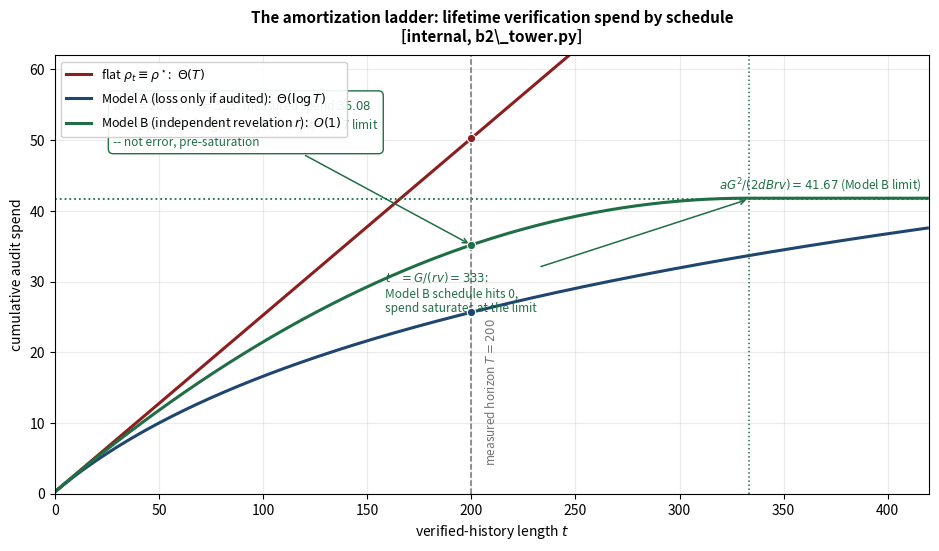

Here is the Python script that generated this plot: (Note: this script raises an exception after producing the figure.)
#!/usr/bin/env python3
"""
Paper 3 figure: the amortization ladder.
- paper3_amortization.png : cumulative audit spend vs. verified-history
  length t under three incentive-compatible schedules -- flat (Theta(T)),
  Model A / loss-only-if-audited (Theta(log T)), Model B / independent
  revelation (O(1)) -- with the paper's measured horizon T=200 and the
  Model-B saturation point t*=333 both marked, so the pre-saturation
  caveat (the measured 35.08 sits below the 41.67 limit because t*>T) is
  visible on the page, not just in a footnote.

Deterministic: seed 20260816, no randomness actually consumed (all curves
are closed-form / cumulative sums over the paper's running parameters).
Canon palette: harborblue #1e466e, shipred #8c1e1e, seagreen #1f6e46.
Numbers reproduce skills/harbor-results/scripts/b2_tower.py exactly.
"""

import numpy as np
import matplotlib.pyplot as plt

HARBORBLUE = '#1e466e'
SHIPRED = '#8c1e1e'
SEAGREEN = '#1f6e46'
GREY = (0.45, 0.45, 0.45)

OUT = '/home/user/port-daddy/docs/harbor-research/figures'

# running parameters, identical to b2_tower.py
G, d, B, a = 10.0, 0.8, 50.0, 1.0
v, r = 0.6, 0.05
rho_star = G / (d * B)


def amortization_figure():
    np.random.seed(20260816)

    T_measured = 200
    T_max = 420
    t = np.arange(T_max)

    rho_flat = np.full(T_max, rho_star)
    rho_A = G / (d * (B + v * t))
    rho_B = np.maximum(0.0, (G - r * v * t) / (d * B))

    spend_flat = a * np.cumsum(rho_flat)
    spend_A = a * np.cumsum(rho_A)
    spend_B = a * np.cumsum(rho_B)

    tstar = G / (r * v)               # 333.33...
    closed_B = a * G**2 / (2 * d * B * r * v)  # 41.67

    fig, ax = plt.subplots(figsize=(9.5, 5.6), dpi=150)

    ax.plot(t, spend_flat, color=SHIPRED, lw=2.2,
             label=r'flat $\rho_t\equiv\rho^\star$:  $\Theta(T)$')
    ax.plot(t, spend_A, color=HARBORBLUE, lw=2.2,
             label=r'Model A (loss only if audited):  $\Theta(\log T)$')
    ax.plot(t, spend_B, color=SEAGREEN, lw=2.2,
             label=r'Model B (independent revelation $r$):  $O(1)$')

    # closed-form O(1) asymptote for Model B
    ax.axhline(closed_B, color=SEAGREEN, ls=':', lw=1.3)
    ax.text(T_max - 4, closed_B + 1.3,
            r'$aG^2/(2dBrv)=%.2f$ (Model B limit)' % closed_B,
            fontsize=8.5, color=SEAGREEN, ha='right')

    # measured horizon T=200, marked on all three curves
    ax.axvline(T_measured, color=GREY, ls='--', lw=1.1)
    idx = T_measured
    for arr, c in ((spend_flat, SHIPRED), (spend_A, HARBORBLUE), (spend_B, SEAGREEN)):
        ax.plot(T_measured, arr[idx], 'o', color=c, ms=6, zorder=4,
                markeredgecolor='white', markeredgewidth=0.8)
    ax.text(T_measured + 6, 4, r'measured horizon $T{=}200$',
            fontsize=8.5, color=GREY, ha='left', va='bottom', rotation=90)

    # Model B saturation point t* = 333
    ax.axvline(tstar, color=SEAGREEN, ls=':', lw=1.1)
    ax.annotate(
        r'$t^\star=G/(rv)=%d$:' % round(tstar) + '\nModel B schedule hits 0,\n'
        r'spend saturates at the limit',
        xy=(tstar, closed_B), xytext=(tstar - 175, closed_B - 16),
        fontsize=8.5, color=SEAGREEN, ha='left',
        arrowprops=dict(arrowstyle='->', color=SEAGREEN, lw=1.1))

    # the pre-saturation caveat, stated on the canvas, not just below it
    ax.annotate(
        'at $T{=}200 < t^\\star{=}333$: measured spend $35.08$\nis the '
        'partial triangle, not yet the full $41.67$ limit\n'
        '-- not error, pre-saturation',
        xy=(T_measured, spend_B[idx]), xytext=(28, spend_B[idx] + 14),
        fontsize=8.5, color=SEAGREEN, ha='left',
        bbox=dict(boxstyle='round,pad=0.4', facecolor='white',
                  edgecolor=SEAGREEN, linewidth=1),
        arrowprops=dict(arrowstyle='->', color=SEAGREEN, lw=1.1))

    ax.set_xlabel('verified-history length $t$', fontsize=10)
    ax.set_ylabel('cumulative audit spend', fontsize=10)
    ax.set_xlim(0, T_max)
    ax.set_ylim(0, 62)
    ax.grid(alpha=0.25)
    ax.legend(fontsize=9, loc='upper left', framealpha=0.92)
    ax.set_title('The amortization ladder: lifetime verification spend by '
                 'schedule\n[internal, b2\\_tower.py]',
                 fontsize=11, weight='bold', pad=10)

    plt.tight_layout()
    plt.savefig(f'{OUT}/paper3_amortization.png', dpi=150,
                bbox_inches='tight')
    plt.close()


if __name__ == '__main__':
    amortization_figure()
    print('paper3 amortization figure created.')
